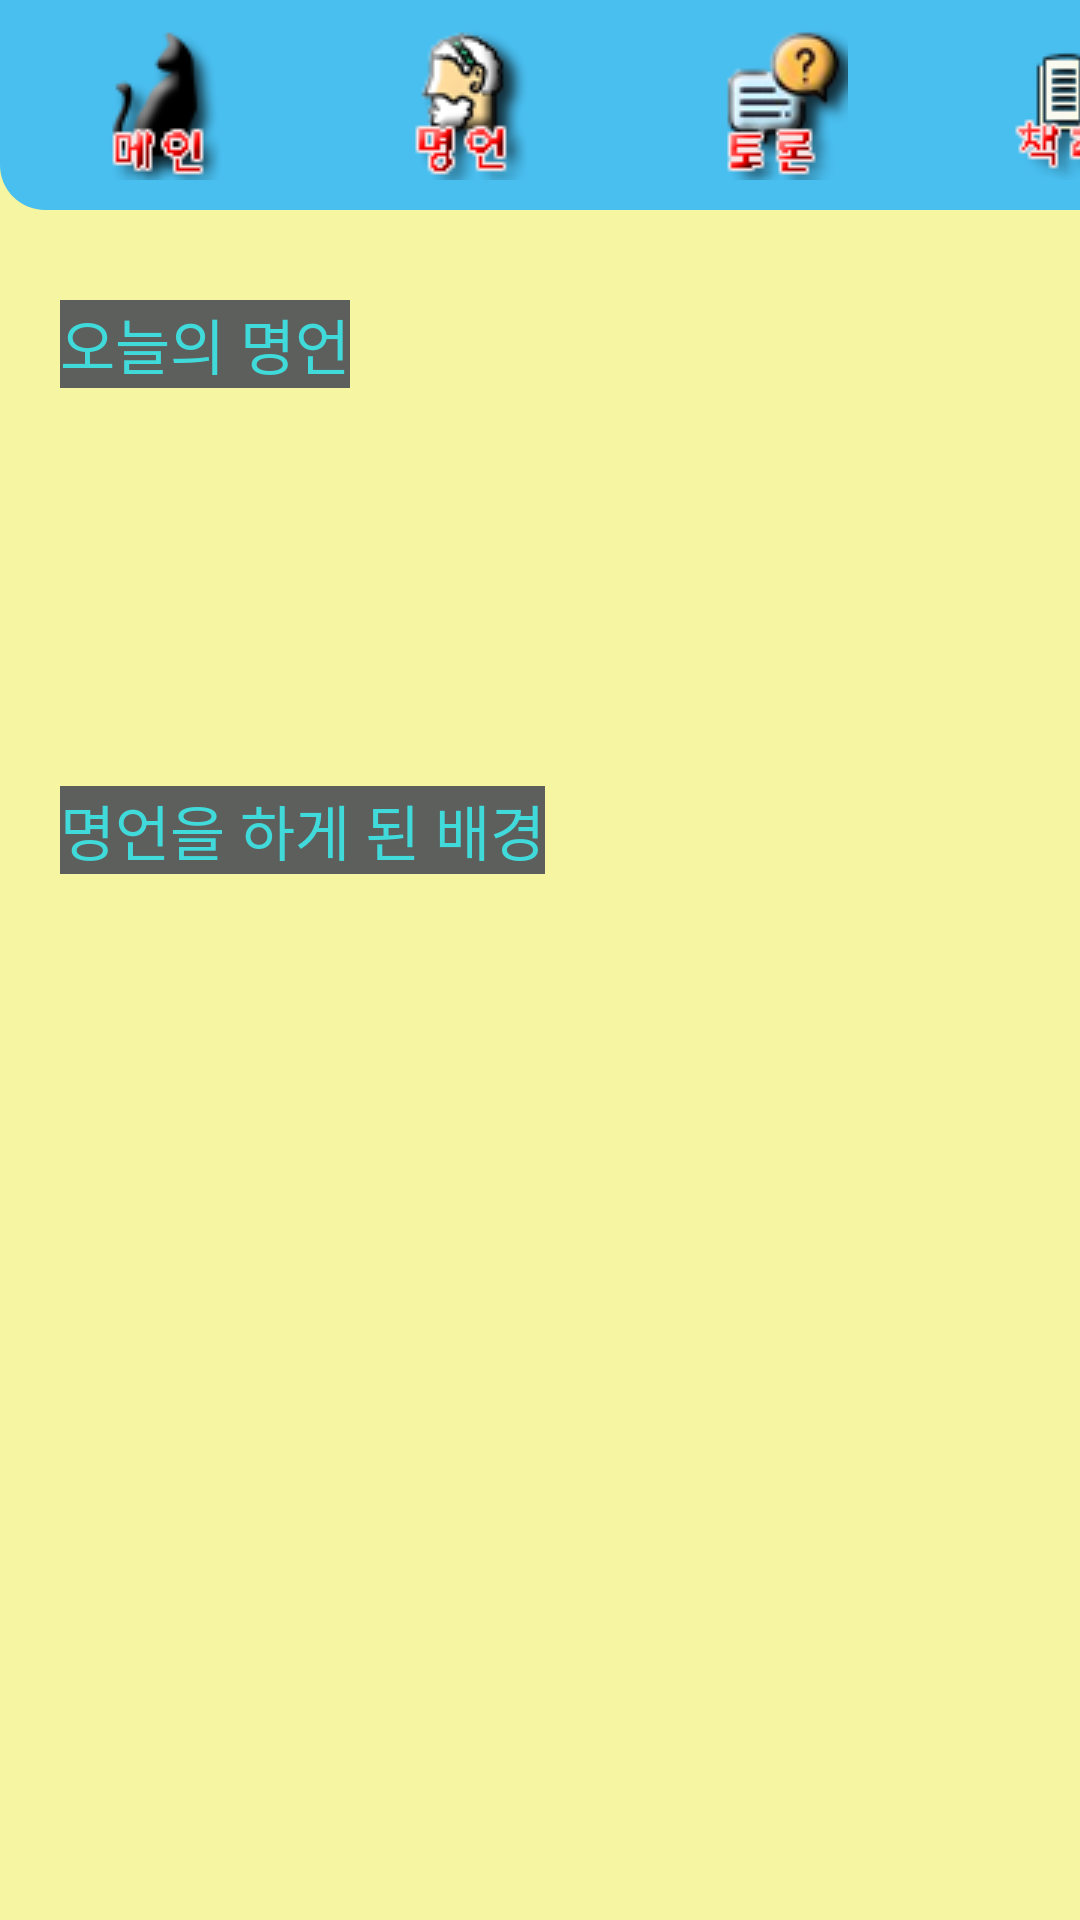

The Android layout XML behind this screen, and the referenced resources:
<!-- AndroidManifest.xml: application theme AppTheme -->
<!-- res/layout/best_word2.xml -->
<?xml version="1.0" encoding="utf-8"?>
<android.support.constraint.ConstraintLayout xmlns:android="http://schemas.android.com/apk/res/android"
    xmlns:app="http://schemas.android.com/apk/res-auto"
    xmlns:tools="http://schemas.android.com/tools"
    android:layout_width="match_parent"
    android:layout_height="match_parent"
    android:background="#ADF5F378"
    tools:context=".BestWord2">


    <LinearLayout
        android:id="@+id/linearLayout"
        android:layout_width="match_parent"
        android:layout_height="86dp"
        android:layout_marginBottom="8dp"
        app:layout_constraintBottom_toBottomOf="parent"
        app:layout_constraintEnd_toEndOf="parent"
        app:layout_constraintStart_toStartOf="parent"
        app:layout_constraintTop_toTopOf="parent"
        app:layout_constraintVertical_bias="0.0">

        <ImageButton
            android:id="@+id/imgbtn_Main"
            android:layout_width="103dp"
            android:layout_height="70dp"
            android:layout_alignParentStart="true"
            android:layout_alignParentTop="true"
            android:background="@drawable/padding1"
            app:layout_constraintBottom_toBottomOf="parent"
            app:layout_constraintLeft_toLeftOf="parent"
            app:layout_constraintRight_toRightOf="parent"
            app:layout_constraintTop_toTopOf="parent"
            app:srcCompat="@drawable/main"
            tools:layout_editor_absoluteX="28dp"
            tools:layout_editor_absoluteY="16dp" />


        <ImageButton
            android:id="@+id/imgbtn_BestWord"
            android:layout_width="103dp"
            android:layout_height="70dp"
            android:background="#49BFF0"
            app:layout_constraintBottom_toBottomOf="parent"
            app:layout_constraintLeft_toLeftOf="parent"
            app:layout_constraintRight_toRightOf="parent"
            app:layout_constraintTop_toTopOf="parent"
            app:srcCompat="@drawable/bestword"
            tools:layout_editor_absoluteX="28dp"
            tools:layout_editor_absoluteY="16dp" />


        <ImageButton
            android:id="@+id/imgbtn_Community"
            android:layout_width="103dp"
            android:layout_height="70dp"
            android:background="#49BFF0"
            app:layout_constraintBottom_toBottomOf="parent"
            app:layout_constraintLeft_toLeftOf="parent"
            app:layout_constraintRight_toRightOf="parent"
            app:layout_constraintTop_toTopOf="parent"
            app:srcCompat="@drawable/community"
            tools:layout_editor_absoluteX="158dp"
            tools:layout_editor_absoluteY="16dp" />


        <ImageButton
            android:id="@+id/imgbtn_BookRecommend"
            android:layout_width="103dp"
            android:layout_height="70dp"
            android:background="@drawable/padding2"
            app:layout_constraintBottom_toBottomOf="parent"
            app:layout_constraintLeft_toLeftOf="parent"
            app:layout_constraintRight_toRightOf="parent"
            app:layout_constraintTop_toTopOf="parent"
            app:srcCompat="@drawable/book_recommend"
            tools:layout_editor_absoluteX="304dp"
            tools:layout_editor_absoluteY="16dp" />
    </LinearLayout>

    <LinearLayout
        android:layout_width="match_parent"
        android:layout_height="match_parent"
        android:orientation="vertical"
        android:weightSum="1">

        <LinearLayout
            android:layout_width="match_parent"
            android:layout_height="0dp"
            android:layout_weight=".3"
            android:layout_marginTop="100dp">

            <TextView
                android:id="@+id/Txt_Bw_bw"
                android:layout_width="wrap_content"
                android:layout_height="wrap_content"
                android:layout_marginStart="20dp"
                android:background="#5D5F5D"
                android:text="오늘의 명언"
                android:textColor="#41DADA"
                android:textSize="20dp" />
        </LinearLayout>

        <LinearLayout
            android:layout_width="match_parent"
            android:layout_height="0dp"
            android:layout_weight=".7">

            <TextView
                android:id="@+id/Txt_Bw_bg"
                android:layout_width="wrap_content"
                android:layout_height="wrap_content"
                android:layout_marginStart="20dp"
                android:background="#5D5F5D"
                android:text="명언을 하게 된 배경"
                android:textColor="#41DADA"
                android:textSize="20dp"/>
        </LinearLayout>
    </LinearLayout>



</android.support.constraint.ConstraintLayout>
<!-- resources referenced by this layout -->
<resources>
  <!-- drawable bestword: png bitmap (drawable, 6776 bytes) -->
  <!-- drawable book_recommend: png bitmap (drawable, 6508 bytes) -->
  <!-- drawable community: png bitmap (drawable, 6927 bytes) -->
  <!-- drawable main: png bitmap (drawable, 5740 bytes) -->
  <!-- drawable padding1 (drawable) -->
  <?xml version="1.0" encoding="UTF-8"?>
  <shape xmlns:android="http://schemas.android.com/apk/res/android">
      <solid android:color="#49BFF0"/>
      <corners android:bottomLeftRadius="15dip"/>
      <padding android:left="0dip" android:top="0dip" android:right="0dip" android:bottom="0dip" />
  </shape>
  <!-- drawable padding2 (drawable) -->
  <?xml version="1.0" encoding="UTF-8"?>
  <shape xmlns:android="http://schemas.android.com/apk/res/android">
      <solid android:color="#49BFF0"/>
      <corners android:bottomRightRadius="15dip"/>
      <padding android:left="0dip" android:top="0dip" android:right="0dip" android:bottom="0dip" />
  </shape>
  <style name="AppTheme" parent="Theme.AppCompat.Light.DarkActionBar">
          
          <item name="colorPrimary">@color/colorPrimary</item>
          <item name="colorPrimaryDark">@color/colorPrimaryDark</item>
          <item name="colorAccent">@color/colorAccent</item>
          <item name="windowNoTitle">true</item>
      </style>
  <!-- not gathered from this repository: default colours our renderer supplied (Android Studio template values) -->
  <color name="colorPrimary">#FF6200EE</color>
  <color name="colorPrimaryDark">#FF3700B3</color>
  <color name="colorAccent">#FF03DAC5</color>
</resources>
